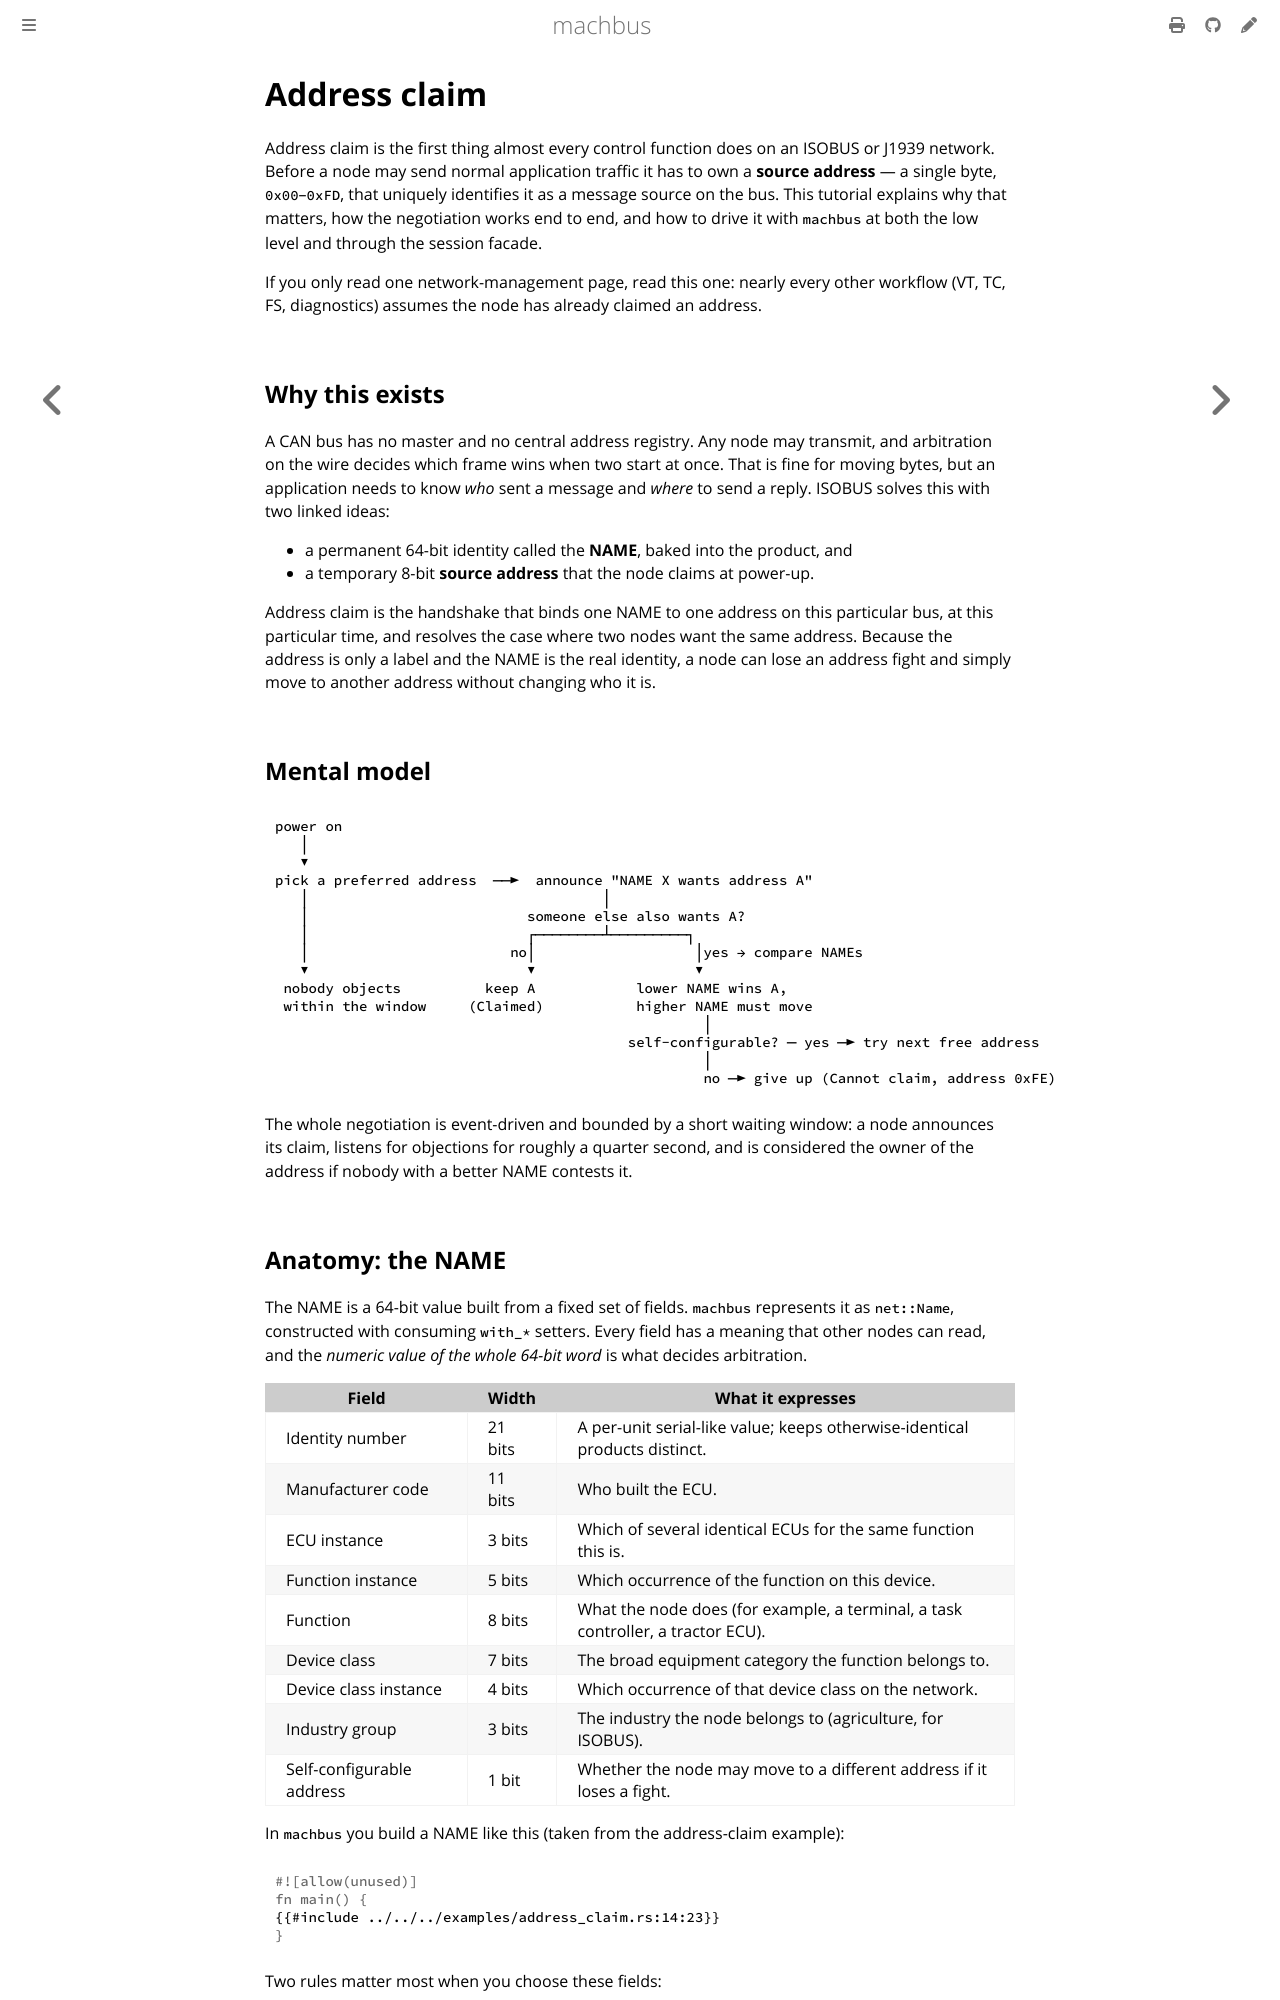

repository: robolibs/machbus · page: tutorials/address-claim.html · generator: mdbook

# Address claim

Address claim is the first thing almost every control function does on an
ISOBUS or J1939 network. Before a node may send normal application traffic it
has to own a **source address** — a single byte, `0x00`–`0xFD`, that uniquely
identifies it as a message source on the bus. This tutorial explains why that
matters, how the negotiation works end to end, and how to drive it with
`machbus` at both the low level and through the session facade.

If you only read one network-management page, read this one: nearly every other
workflow (VT, TC, FS, diagnostics) assumes the node has already claimed an
address.

## Why this exists

A CAN bus has no master and no central address registry. Any node may transmit,
and arbitration on the wire decides which frame wins when two start at once.
That is fine for moving bytes, but an application needs to know *who* sent a
message and *where* to send a reply. ISOBUS solves this with two linked ideas:

- a permanent 64-bit identity called the **NAME**, baked into the product, and
- a temporary 8-bit **source address** that the node claims at power-up.

Address claim is the handshake that binds one NAME to one address on this
particular bus, at this particular time, and resolves the case where two nodes
want the same address. Because the address is only a label and the NAME is the
real identity, a node can lose an address fight and simply move to another
address without changing who it is.

## Mental model

```
power on
   │
   ▼
pick a preferred address  ──►  announce "NAME X wants address A"
   │                                   │
   │                          someone else also wants A?
   │                          ┌────────┴─────────┐
   │                        no│                   │yes → compare NAMEs
   ▼                          ▼                   ▼
 nobody objects          keep A            lower NAME wins A,
 within the window     (Claimed)           higher NAME must move
                                                   │
                                          self-configurable? ─ yes ─► try next free address
                                                   │
                                                   no ─► give up (Cannot claim, address 0xFE)
```

The whole negotiation is event-driven and bounded by a short waiting window: a
node announces its claim, listens for objections for roughly a quarter second,
and is considered the owner of the address if nobody with a better NAME contests
it.
